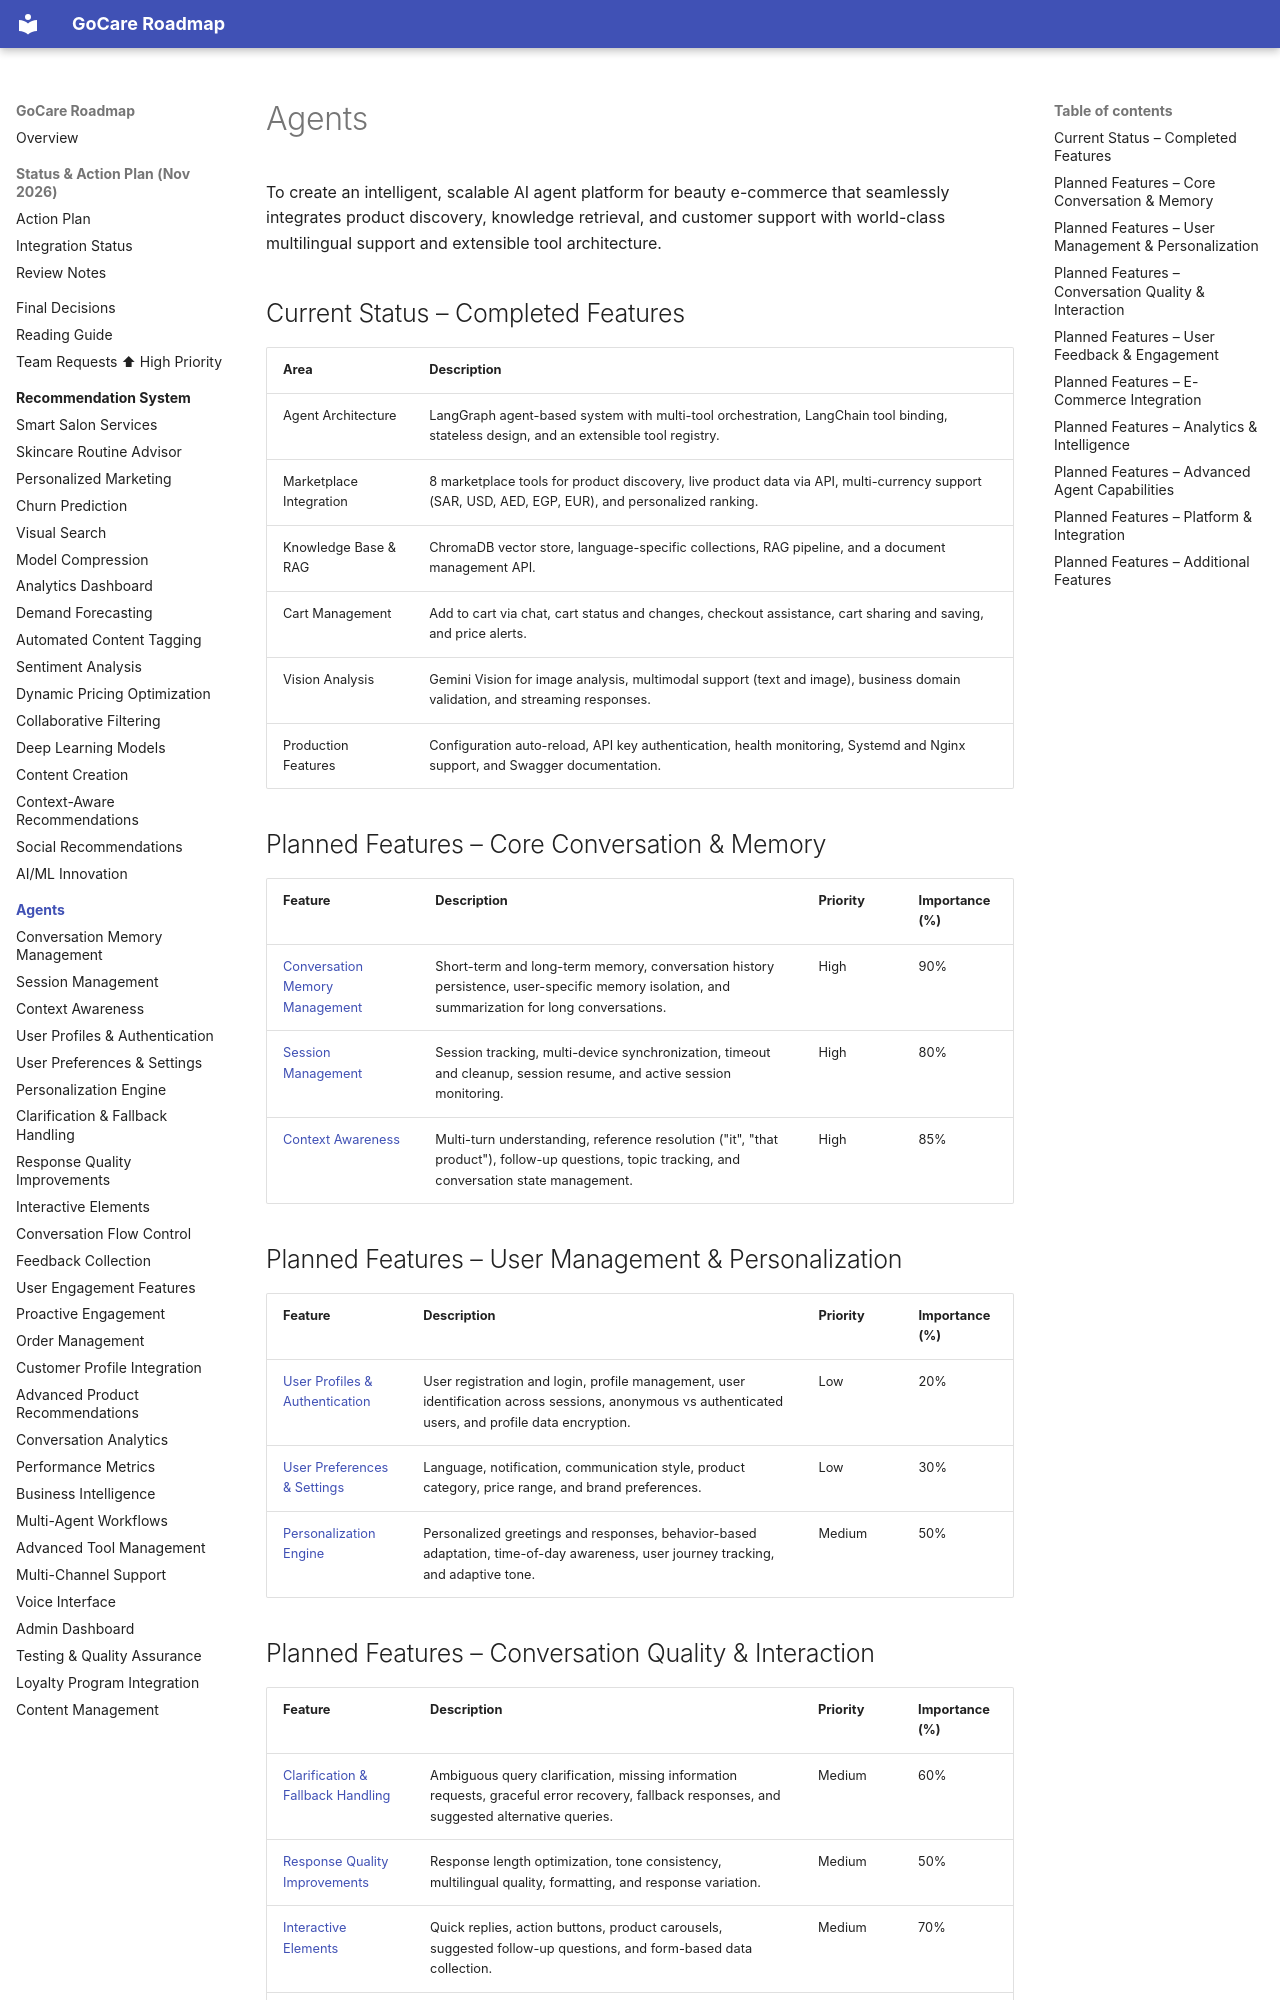

repository: kershrita/gocare-roadmap · page: agents/index.html · generator: mkdocs

# Agents

To create an intelligent, scalable AI agent platform for beauty e-commerce that seamlessly integrates product discovery, knowledge retrieval, and customer support with world-class multilingual support and extensible tool architecture.

## Current Status – Completed Features

| Area                    | Description                                                                                                                                       |
|-------------------------|---------------------------------------------------------------------------------------------------------------------------------------------------|
| Agent Architecture      | LangGraph agent-based system with multi-tool orchestration, LangChain tool binding, stateless design, and an extensible tool registry.            |
| Marketplace Integration | 8 marketplace tools for product discovery, live product data via API, multi-currency support (SAR, USD, AED, EGP, EUR), and personalized ranking. |
| Knowledge Base & RAG    | ChromaDB vector store, language-specific collections, RAG pipeline, and a document management API.                                                |
| Cart Management         | Add to cart via chat, cart status and changes, checkout assistance, cart sharing and saving, and price alerts.                                    |
| Vision Analysis         | Gemini Vision for image analysis, multimodal support (text and image), business domain validation, and streaming responses.                       |
| Production Features     | Configuration auto-reload, API key authentication, health monitoring, Systemd and Nginx support, and Swagger documentation.                       |

## Planned Features – Core Conversation & Memory

| Feature                                                             | Description                                                                                                                                    | Priority | Importance (%) |
|---------------------------------------------------------------------|------------------------------------------------------------------------------------------------------------------------------------------------|----------|----------------|
| [Conversation Memory Management](conversation-memory-management.md) | Short-term and long-term memory, conversation history persistence, user-specific memory isolation, and summarization for long conversations.   | High     | 90%            |
| [Session Management](session-management.md)                         | Session tracking, multi-device synchronization, timeout and cleanup, session resume, and active session monitoring.                            | High     | 80%            |
| [Context Awareness](context-awareness.md)                           | Multi-turn understanding, reference resolution ("it", "that product"), follow-up questions, topic tracking, and conversation state management. | High     | 85%            |

## Planned Features – User Management & Personalization

| Feature                                                           | Description                                                                                                                                          | Priority | Importance (%) |
|-------------------------------------------------------------------|------------------------------------------------------------------------------------------------------------------------------------------------------|----------|----------------|
| [User Profiles & Authentication](user-profiles-authentication.md) | User registration and login, profile management, user identification across sessions, anonymous vs authenticated users, and profile data encryption. | Low      | 20%            |
| [User Preferences & Settings](user-preferences-settings.md)       | Language, notification, communication style, product category, price range, and brand preferences.                                                   | Low      | 30%            |
| [Personalization Engine](personalization-engine.md)               | Personalized greetings and responses, behavior-based adaptation, time-of-day awareness, user journey tracking, and adaptive tone.                    | Medium   | 50%            |
